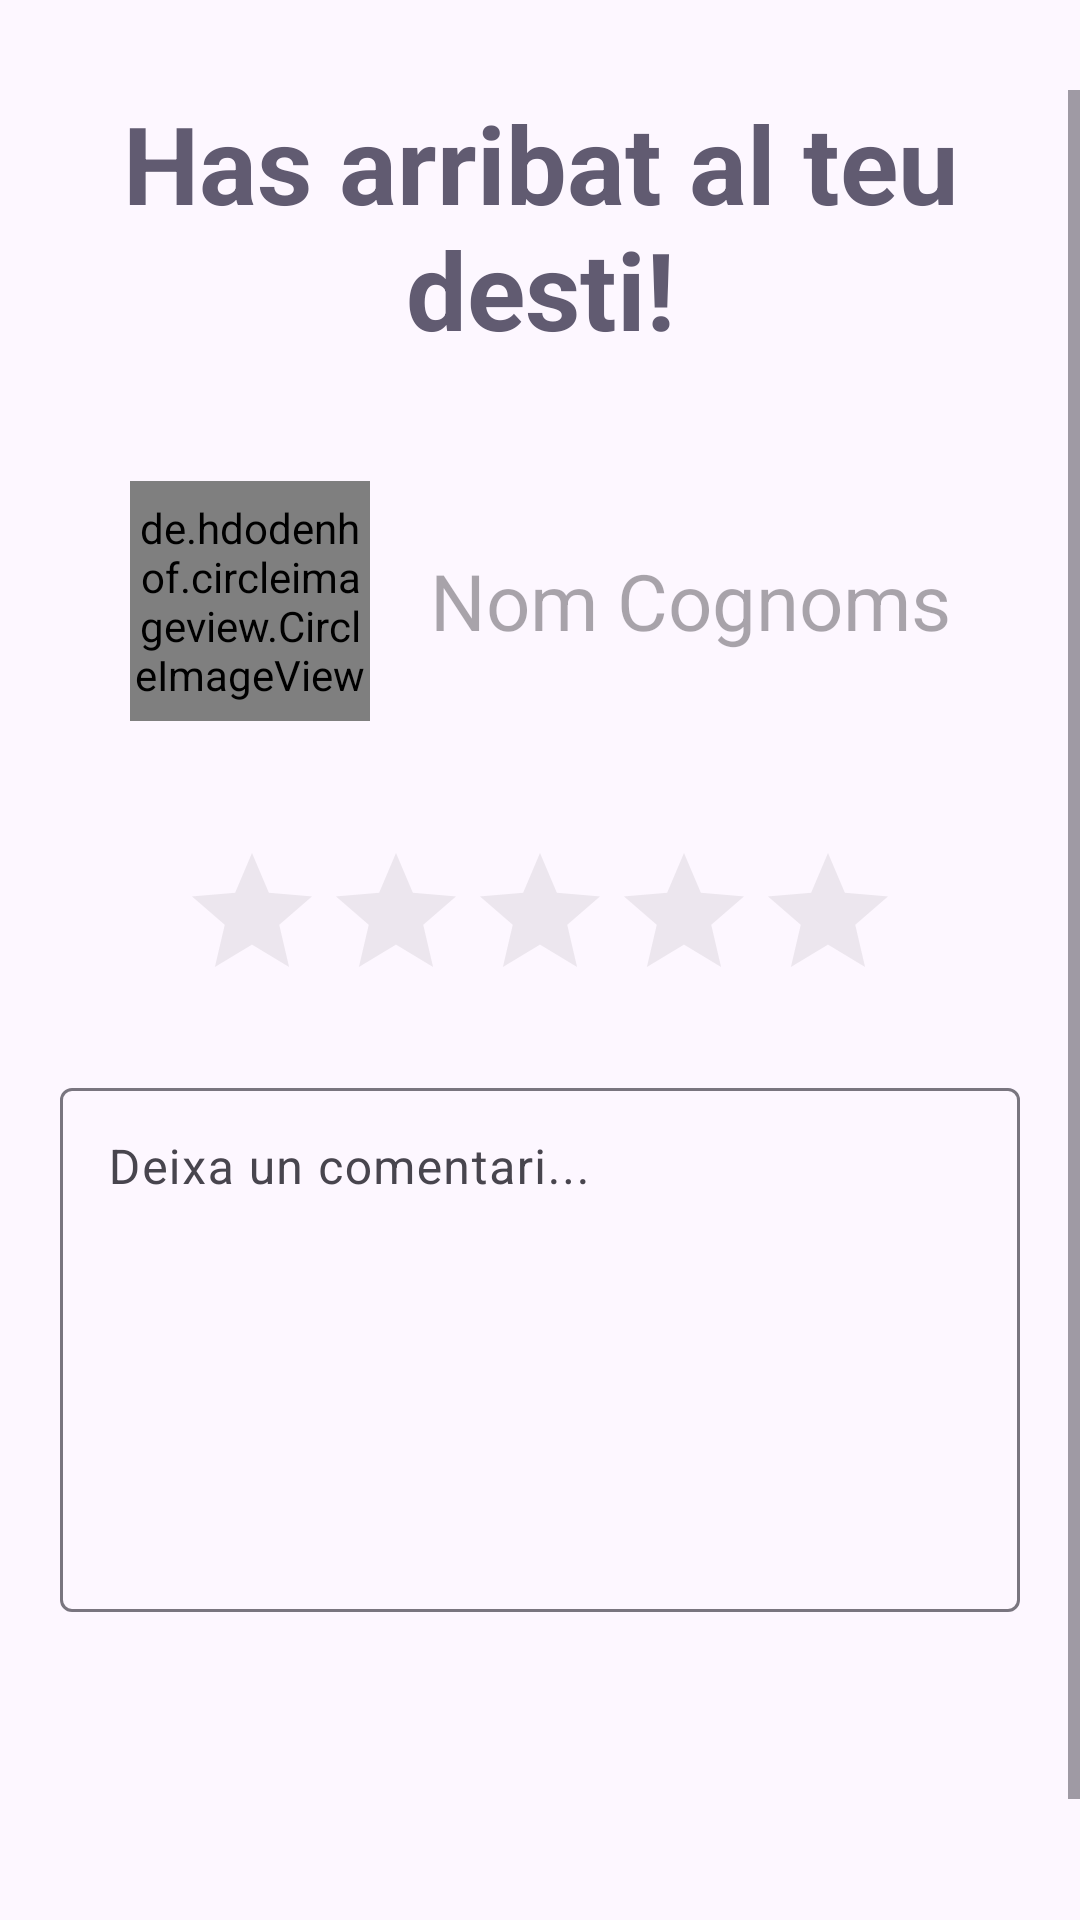

Produce the Android XML layout that renders to this screen, including the resource entries it uses.
<!-- AndroidManifest.xml: application theme Theme.EasyDrive -->
<!-- res/layout/activity_valoracio.xml -->
<?xml version="1.0" encoding="utf-8"?>
<ScrollView xmlns:android="http://schemas.android.com/apk/res/android"
    xmlns:app="http://schemas.android.com/apk/res-auto"
    xmlns:tools="http://schemas.android.com/tools"
    android:id="@+id/main"
    android:layout_width="match_parent"
    android:layout_height="match_parent"
    tools:context=".activities.interficie_usuari.Valoracio"
    android:paddingTop="30dp">
    <androidx.constraintlayout.widget.ConstraintLayout
        android:layout_width="match_parent"
        android:layout_height="match_parent">
        <TextView
            android:layout_width="match_parent"
            android:layout_height="wrap_content"
            android:id="@+id/textDesti"
            android:text="Has arribat al teu desti!"
            android:textAlignment="center"
            android:textSize="36dp"
            android:textStyle="bold"
            android:textColor="?colorSecondary"
            android:paddingHorizontal="20dp"
            app:layout_constraintTop_toTopOf="parent"/>
        <LinearLayout
            android:layout_width="wrap_content"
            android:layout_height="wrap_content"
            android:orientation="horizontal"
            android:id="@+id/ll1"
            android:layout_marginTop="40dp"
            app:layout_constraintStart_toStartOf="parent"
            app:layout_constraintEnd_toEndOf="parent"
            app:layout_constraintTop_toBottomOf="@+id/textDesti">
            <de.hdodenhof.circleimageview.CircleImageView
                android:layout_width="80dp"
                android:layout_height="80dp"
                android:id="@+id/fotoPerfil"
                android:src="@drawable/logo_easydrive"
                />
            <TextView
                android:layout_width="wrap_content"
                android:layout_height="wrap_content"
                android:id="@+id/nomTaxista"
                android:hint="Nom Cognoms"
                android:textSize="26sp"
                android:layout_gravity="start|center"
                android:layout_marginStart="20dp"
                />
        </LinearLayout>
        <RatingBar
            android:layout_width="wrap_content"
            android:layout_height="wrap_content"
            android:id="@+id/valoracio"
            android:layout_marginTop="40dp"
            android:progressTint="?colorTertiary"
            android:progressBackgroundTint="?colorSurfaceContainerHigh"
            app:layout_constraintTop_toBottomOf="@+id/ll1"
            app:layout_constraintStart_toStartOf="parent"
            app:layout_constraintEnd_toEndOf="parent"/>
        <com.google.android.material.textfield.TextInputLayout
            android:layout_width="match_parent"
            android:layout_height="180dp"
            android:id="@+id/textInputLayout1"
            app:layout_constraintTop_toBottomOf="@id/valoracio"
            app:layout_constraintStart_toStartOf="parent"
            app:layout_constraintEnd_toEndOf="parent"
            android:layout_marginTop="20dp"
            android:layout_marginHorizontal="20dp"
            android:hint="Deixa un comentari...">

            <com.google.android.material.textfield.TextInputEditText
                android:layout_width="match_parent"
                android:layout_height="match_parent"
                android:id="@+id/textComentari"
                android:gravity="start"
                />
        </com.google.android.material.textfield.TextInputLayout>

        <Button
            android:id="@+id/btnValora"
            android:layout_width="match_parent"
            android:layout_height="match_parent"
            android:layout_marginHorizontal="20dp"
            android:layout_marginTop="100dp"
            android:text="Valora"
            app:layout_constraintBottom_toBottomOf="parent"
            app:layout_constraintTop_toBottomOf="@+id/textInputLayout1"
            tools:layout_editor_absoluteX="20dp" />

    </androidx.constraintlayout.widget.ConstraintLayout>

</ScrollView>
<!-- resources referenced by this layout -->
<resources>
  <style name="Theme.EasyDrive" parent="Base.Theme.EasyDrive" />
  <color name="md_theme_primary">#63568F</color>
  <color name="md_theme_onPrimary">#FFFFFF</color>
  <color name="md_theme_primaryContainer">#E8DEFF</color>
  <color name="md_theme_onPrimaryContainer">#4B3E76</color>
  <color name="md_theme_secondary">#615B71</color>
  <color name="md_theme_onSecondary">#FFFFFF</color>
  <color name="md_theme_secondaryContainer">#E7DEF8</color>
  <color name="md_theme_onSecondaryContainer">#494458</color>
  <color name="md_theme_tertiary">#7D5261</color>
  <color name="md_theme_onTertiary">#FFFFFF</color>
  <color name="md_theme_tertiaryContainer">#FFD9E4</color>
  <color name="md_theme_onTertiaryContainer">#633B49</color>
  <color name="md_theme_error">#BA1A1A</color>
  <color name="md_theme_onError">#FFFFFF</color>
  <color name="md_theme_errorContainer">#FFDAD6</color>
  <color name="md_theme_onErrorContainer">#93000A</color>
  <color name="md_theme_background">#FDF7FF</color>
  <color name="md_theme_onBackground">#1C1B20</color>
  <color name="md_theme_surface">#FDF7FF</color>
  <color name="md_theme_onSurface">#1C1B20</color>
  <color name="md_theme_surfaceVariant">#E6E0EC</color>
  <color name="md_theme_onSurfaceVariant">#48454E</color>
  <color name="md_theme_outline">#79757F</color>
  <color name="md_theme_outlineVariant">#CAC4CF</color>
  <color name="md_theme_inverseSurface">#322F35</color>
  <color name="md_theme_inverseOnSurface">#F4EFF7</color>
  <color name="md_theme_inversePrimary">#CDBDFF</color>
  <color name="md_theme_primaryFixed">#E8DEFF</color>
  <color name="md_theme_onPrimaryFixed">#1F1048</color>
  <color name="md_theme_primaryFixedDim">#CDBDFF</color>
  <color name="md_theme_onPrimaryFixedVariant">#4B3E76</color>
  <color name="md_theme_secondaryFixed">#E7DEF8</color>
  <color name="md_theme_onSecondaryFixed">#1D192B</color>
  <color name="md_theme_secondaryFixedDim">#CBC3DC</color>
  <color name="md_theme_onSecondaryFixedVariant">#494458</color>
  <color name="md_theme_tertiaryFixed">#FFD9E4</color>
  <color name="md_theme_onTertiaryFixed">#31111E</color>
  <color name="md_theme_tertiaryFixedDim">#EEB8C9</color>
  <color name="md_theme_onTertiaryFixedVariant">#633B49</color>
  <color name="md_theme_surfaceDim">#DDD8E0</color>
  <color name="md_theme_surfaceBright">#FDF7FF</color>
  <color name="md_theme_surfaceContainerLowest">#FFFFFF</color>
  <color name="md_theme_surfaceContainerLow">#F7F2FA</color>
  <color name="md_theme_surfaceContainer">#F2ECF4</color>
  <color name="md_theme_surfaceContainerHigh">#ECE6EE</color>
  <color name="md_theme_surfaceContainerHighest">#E6E1E9</color>
</resources>
